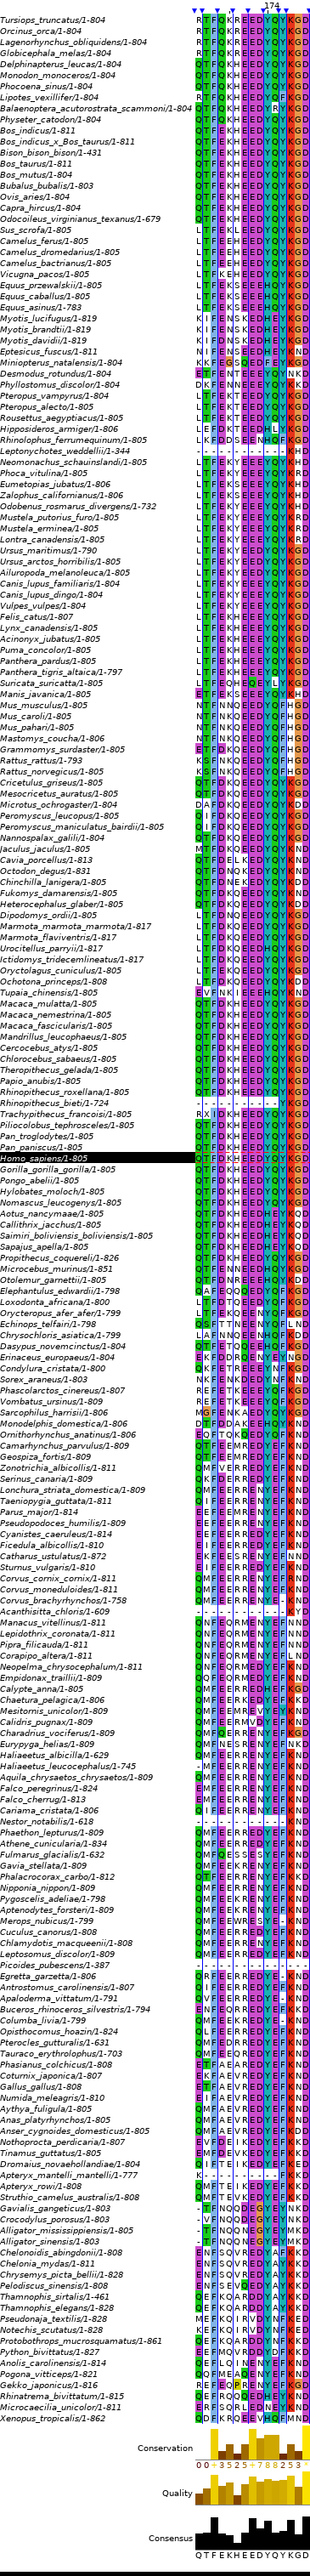

Source data for this figure (header and first rows):
Gene.ID	Gene.symbol	Description	Scientific.name	Common.name	RefSeq.Transcript.accessions	RefSeq.Protein.accessions	SPARCLE.ID	Curation.Status	RefseqSelect	Default.sequence	human_pctid	colour
101326506	ACE2	angiotensin I converting enzyme 2	Tursiops truncatus	common bottlenose dolphin	XM_019925618.1	XP_019781177.1	11117526	model		default-seq	81.5	#F7834D
101283738	ACE2	angiotensin I converting enzyme 2	Orcinus orca	killer whale	XM_004269657.2	XP_004269705.1	11117526	model		default-seq	81.2	#F88C51
113614359	ACE2	angiotensin I converting enzyme 2	Lagenorhynchus obliquidens	Pacific white-sided dolphin	XM_027095797.1	XP_026951598.1	11117526	model		default-seq	81.4	#F88C51
115847896	ACE2	angiotensin I converting enzyme 2	Globicephala melas	long-finned pilot whale	XM_030848131.1	XP_030703991.1	NA	model		default-seq	81.2	#F88C51
111168887	ACE2	angiotensin I converting enzyme 2	Delphinapterus leucas	beluga whale	XM_022562652.2	XP_022418360.1	11117526	model		default-seq	81.5	#F7834D
114905638	ACE2	angiotensin I converting enzyme 2	Monodon monoceros	narwhal	XM_029239971.1	XP_029095804.1	11117526	model		default-seq	81.6	#F7834D
116747656	ACE2	angiotensin I converting enzyme 2	Phocoena sinus	vaquita	XM_032620110.1	XP_032476001.1	NA	model		default-seq	81.2	#F88C51
103086585	ACE2	angiotensin I converting enzyme 2	Lipotes vexillifer	Yangtze River dolphin	XM_007466327.1	XP_007466389.1	11117526	model		default-seq	81.7	#F7834D
103009000	ACE2	angiotensin I converting enzyme 2	Balaenoptera acutorostrata scammoni		XM_028164550.1	XP_028020351.1	11117526	model		default-seq	82.5	#F7834D
102996907	ACE2	angiotensin I converting enzyme 2	Physeter catodon	sperm whale	XM_024115511.2	XP_023971279.1	11117526	model		default-seq	82.7	#F57B49
109555348	ACE2	angiotensin I converting enzyme 2	Bos indicus	zebu cattle	XM_019956160.1	XP_019811719.1	11117526	model		default-seq	76.1	#FDB467
113887087	ACE2	angiotensin I converting enzyme 2	Bos indicus x Bos taurus	hybrid cattle	XM_027533926.1	XP_027389727.1	11117526	model		default-seq	76.1	#FDB467
104984774	ACE2	angiotensin I converting enzyme 2	Bison bison bison		XM_010834699.1	XP_010833001.1	NA	model		default-seq	43.5	#659BC8
509235	ACE2	angiotensin I converting enzyme 2	Bos taurus	cattle	XM_005228428.4	XP_005228485.1	11117526	model		default-seq	76.1	#FDB467
102274886	ACE2	angiotensin I converting enzyme 2	Bos mutus	wild yak	XM_005903111.1	XP_005903173.1	11117526	model		default-seq	81.4	#F88C51
102409199	ACE2	angiotensin I converting enzyme 2	Bubalus bubalis	water buffalo	XM_006041540.2	XP_006041602.1	11117526	model		default-seq	80.9	#F88C51
101103622	ACE2	angiotensin I converting enzyme 2	Ovis aries	sheep	XM_012106267.3	XP_011961657.1	11117526	model		default-seq	81.7	#F7834D
102184608	ACE2	angiotensin I converting enzyme 2	Capra hircus	goat	NM_001290107.1	NP_001277036.1	11117526	curated		default-seq	81.7	#F7834D
110150353	ACE2	angiotensin I converting enzyme 2	Odocoileus virginianus texanus		XM_020913306.1	XP_020768965.1	11117522	model		default-seq	64.4	#E9EDD8
100144303	ACE2	angiotensin I converting enzyme 2	Sus scrofa	pig	NM_001123070.1	NP_001116542.1	11117526	curated		default-seq	81.4	#F88C51
102523304	ACE2	angiotensin I converting enzyme 2	Camelus ferus	Wild Bactrian camel	XM_006194201.2	XP_006194263.1	11117526	model		default-seq	83.2	#F57B49
105100402	ACE2	angiotensin I converting enzyme 2	Camelus dromedarius	Arabian camel	XM_010993415.2	XP_010991717.1	11117526	model		default-seq	83.2	#F57B49
105079297	ACE2	angiotensin I converting enzyme 2	Camelus bactrianus	Bactrian camel	XM_010968001.1	XP_010966303.1	11117526	model		default-seq	83.2	#F57B49
102526063	ACE2	angiotensin I converting enzyme 2	Vicugna pacos	alpaca	XM_006212647.3	XP_006212709.1	11117526	model		default-seq	83.4	#F57B49
103568003	ACE2	angiotensin I converting enzyme 2	Equus przewalskii	Przewalski's horse	XM_008544773.1	XP_008542995.1	11117526	model		default-seq	87	#EB5A3A
100055952	ACE2	angiotensin I converting enzyme 2	Equus caballus	horse	XM_001490191.5	XP_001490241.1	11117526	model		default-seq	86.8	#EB5A3A
106841569	ACE2	angiotensin I converting enzyme 2	Equus asinus	ass	XM_014857647.1	XP_014713133.1	11117526	model		default-seq	83.5	#F47245
102419076	ACE2	angiotensin I converting enzyme 2	Myotis lucifugus	little brown bat	XM_023753669.1	XP_023609437.1	11117526	model		default-seq	79.3	#FA9D59
102259026	ACE2	angiotensin I converting enzyme 2	Myotis brandtii	Brandt's bat	XM_014544294.1	XP_014399780.1	11117526	model		default-seq	79.4	#FA9D59
102763166	ACE2	angiotensin I converting enzyme 2	Myotis davidii		XM_006775210.2	XP_006775273.1	11117526	model		default-seq	79.1	#FA9D59
103298184	ACE2	angiotensin I converting enzyme 2	Eptesicus fuscus	big brown bat	XM_008154928.2	XP_008153150.1	11117526	model		default-seq	80.4	#F99455
107529512	ACE2	angiotensin I converting enzyme 2	Miniopterus natalensis		XM_016202967.1	XP_016058453.1	11117526	model		default-seq	80.7	#F88C51
112313373	ACE2	angiotensin I converting enzyme 2	Desmodus rotundus	common vampire bat	XM_024569930.1	XP_024425698.1	11117526	model		default-seq	79.4	#FA9D59
114504693	ACE2	angiotensin I converting enzyme 2	Phyllostomus discolor	pale spear-nosed bat	XM_028522516.1	XP_028378317.1	11117526	model		default-seq	79.6	#F99455
105294000	ACE2	angiotensin I converting enzyme 2	Pteropus vampyrus	large flying fox	XM_011362973.2	XP_011361275.1	11117526	model		default-seq	80.6	#F88C51
102888407	ACE2	angiotensin I converting enzyme 2	Pteropus alecto	black flying fox	XM_006911647.1	XP_006911709.1	11117526	model		default-seq	81.5	#F7834D
107497263	ACE2	angiotensin I converting enzyme 2	Rousettus aegyptiacus	Egyptian rousette	XM_016118926.1	XP_015974412.1	11117526	model		default-seq	78.9	#FA9D59
109395939	ACE2	angiotensin I converting enzyme 2	Hipposideros armiger	great roundleaf bat	XM_019667391.1	XP_019522936.1	11117526	model		default-seq	80.5	#F99455
117022979	ACE2	angiotensin I converting enzyme 2	Rhinolophus ferrumequinum	greater horseshoe bat	XM_033107295.1	XP_032963186.1	NA	model		default-seq	81.5	#F7834D
102739989	ACE2	angiotensin I converting enzyme 2	Leptonychotes weddellii	Weddell seal	XM_031030890.1	XP_030886750.1	NA	model		default-seq	35.7	#3E5FA9
110572485	ACE2	angiotensin I converting enzyme 2	Neomonachus schauinslandi	Hawaiian monk seal	XM_021680805.1	XP_021536480.1	11117526	model		default-seq	82.5	#F7834D
116622877	ACE2	angiotensin I converting enzyme 2	Phoca vitulina	harbor seal	XM_032389615.1	XP_032245506.1	NA	model		default-seq	82.7	#F57B49
114218071	ACE2	angiotensin I converting enzyme 2	Eumetopias jubatus	Steller sea lion	XM_028115021.1	XP_027970822.1	11117526	model		default-seq	83.1	#F57B49
113931501	ACE2	angiotensin I converting enzyme 2	Zalophus californianus	California sea lion	XM_027609552.1	XP_027465353.1	11117526	model		default-seq	83	#F57B49
101373514	ACE2	angiotensin I converting enzyme 2	Odobenus rosmarus divergens	Pacific walrus	XM_004415391.1	XP_004415448.1	11117526	model		default-seq	75.3	#FDBB6D
101673097	ACE2	angiotensin I converting enzyme 2	Mustela putorius furo	domestic ferret	NM_001310190.1	NP_001297119.1	11117526	curated		default-seq	82.6	#F57B49
116583680	ACE2	angiotensin I converting enzyme 2	Mustela erminea	ermine	XM_032331786.1	XP_032187677.1	NA	model		default-seq	83	#F57B49
116880771	ACE2	angiotensin I converting enzyme 2	Lontra canadensis	Northern American river otter	XM_032880137.1	XP_032736028.1	NA	model		default-seq	82.7	#F57B49
103668146	ACE2	angiotensin I converting enzyme 2	Ursus maritimus	polar bear	XM_008696415.1	XP_008694637.1	11117526	model		default-seq	82.4	#F7834D
113240702	ACE2	angiotensin I converting enzyme 2	Ursus arctos horribilis		XM_026478080.1	XP_026333865.1	11117526	model		default-seq	83.7	#F47245
100465802	ACE2	angiotensin I converting enzyme 2	Ailuropoda melanoleuca	giant panda	XM_002930611.3	XP_002930657.1	11117526	model		default-seq	83.2	#F57B49
480847	ACE2	angiotensin I converting enzyme 2	Canis lupus familiaris	dog	NM_001165260.1	NP_001158732.1	11117526	curated		default-seq	83.5	#F47245
112653200	ACE2	angiotensin I converting enzyme 2	Canis lupus dingo	dingo	XM_025437140.1	XP_025292925.1	11117526	model		default-seq	84	#F47245
112910549	ACE2	angiotensin I converting enzyme 2	Vulpes vulpes	red fox	XM_025986727.1	XP_025842512.1	11117526	model		default-seq	83.6	#F47245
554349	ACE2	angiotensin I converting enzyme 2	Felis catus	domestic cat	XM_023248796.1	XP_023104564.1	11117526	model		default-seq	84.6	#F26A41
115506976	ACE2	angiotensin I converting enzyme 2	Lynx canadensis	Canada lynx	XM_030304979.1	XP_030160839.1	NA	model		default-seq	85.1	#F26A41
106974224	ACE2	angiotensin I converting enzyme 2	Acinonyx jubatus	cheetah	XM_027054496.1	XP_026910297.1	11117526	model		default-seq	85.2	#F26A41
112871621	ACE2	angiotensin I converting enzyme 2	Puma concolor	puma	XM_025934632.1	XP_025790417.1	11117526	model		default-seq	85.6	#EE623E
109248320	ACE2	angiotensin I converting enzyme 2	Panthera pardus	leopard	XM_019417963.1	XP_019273508.1	11117526	model		default-seq	85.5	#EE623E
102965716	ACE2	angiotensin I converting enzyme 2	Panthera tigris altaica	Amur tiger	XM_007090080.2	XP_007090142.1	11117526	model		default-seq	84.8	#F26A41
... 158 more rows
